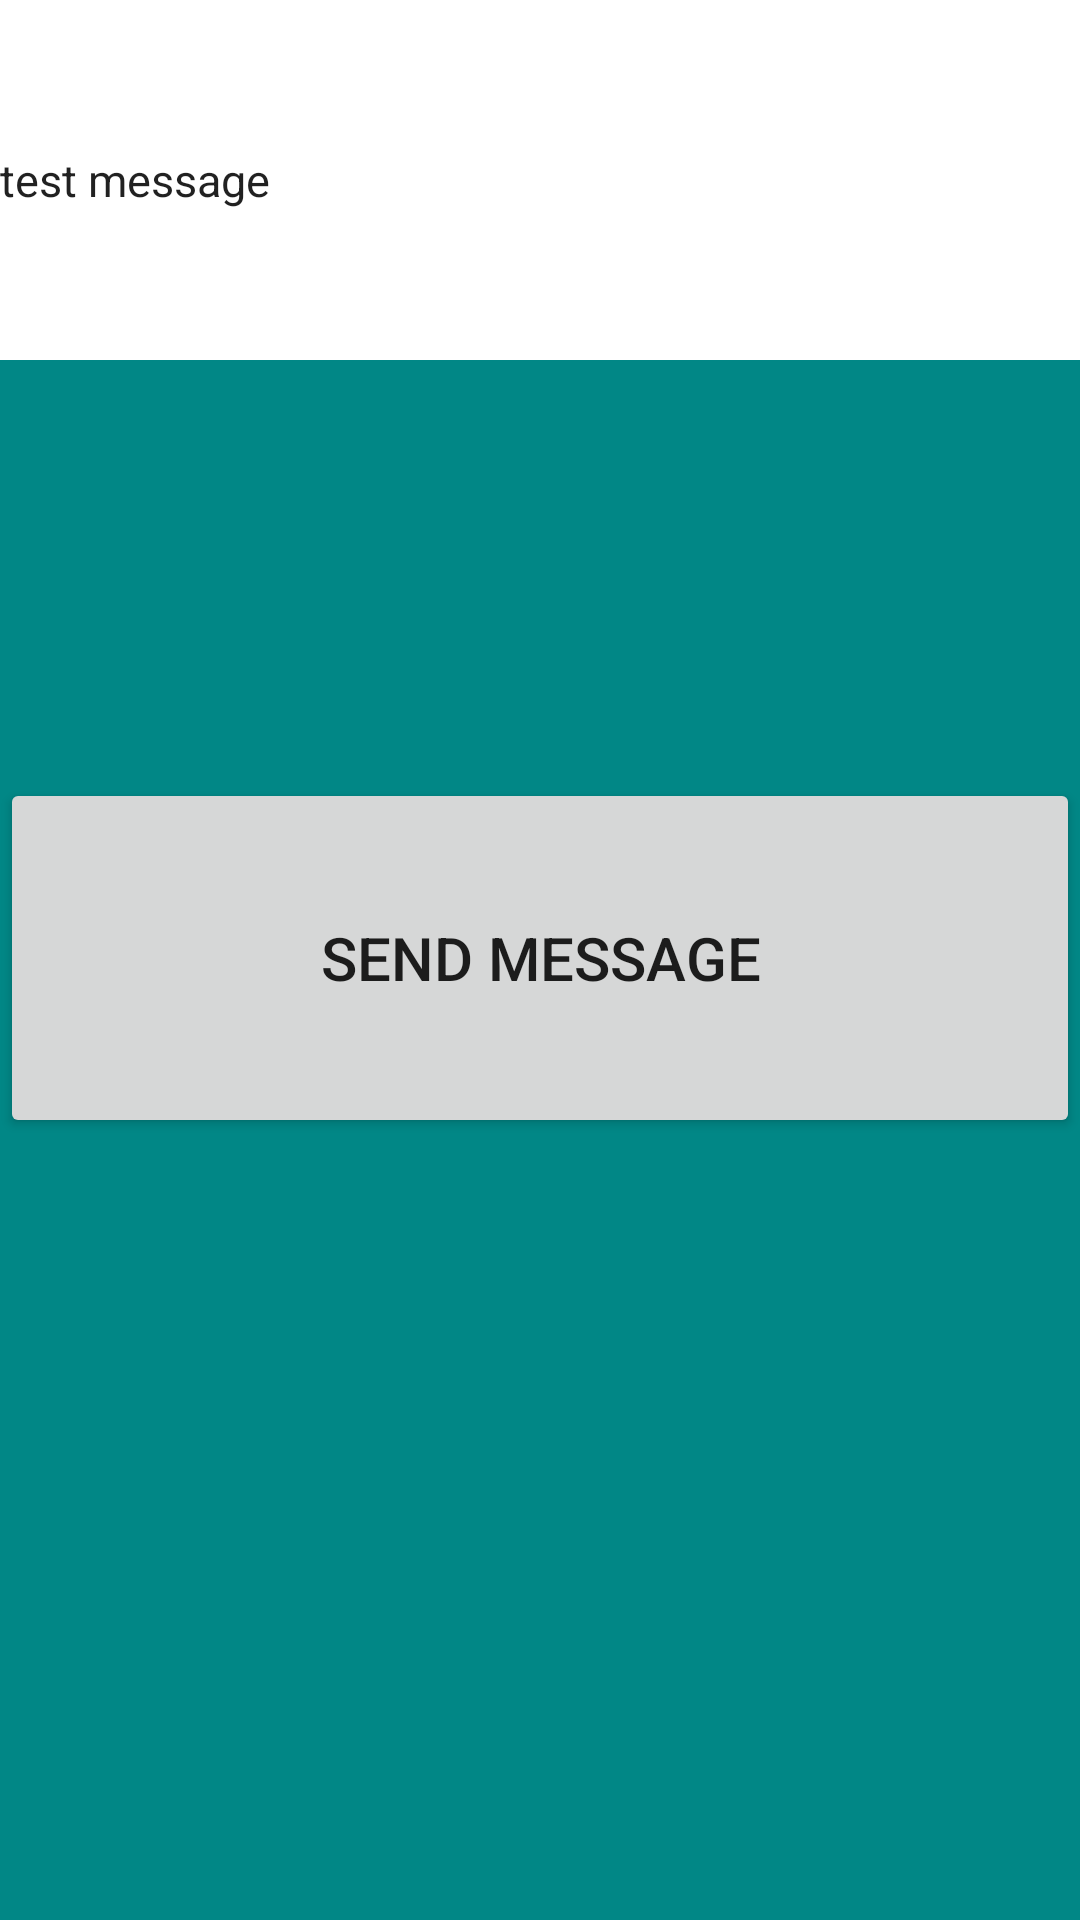

The Android layout XML behind this screen, and the referenced resources:
<!-- AndroidManifest.xml: application theme Theme.MoviesHolder -->
<!-- res/layout/fragment_sender.xml -->
<?xml version="1.0" encoding="utf-8"?>
<androidx.constraintlayout.widget.ConstraintLayout
    xmlns:android="http://schemas.android.com/apk/res/android"
    xmlns:app="http://schemas.android.com/apk/res-auto"
    xmlns:tools="http://schemas.android.com/tools"
    android:layout_width="match_parent"
    android:layout_height="match_parent"
    android:background="@color/teal_700">


    <Button
        android:id="@+id/senderButton"
        android:layout_width="0dp"
        android:layout_height="120dp"
        android:text="Send message"
        android:textSize="20dp"
        app:layout_constraintBottom_toBottomOf="parent"
        app:layout_constraintHorizontal_bias="0.0"
        app:layout_constraintLeft_toLeftOf="parent"
        app:layout_constraintRight_toRightOf="parent"
        app:layout_constraintTop_toTopOf="parent"
        app:layout_constraintVertical_bias="0.499" />

    <EditText
        android:layout_width="match_parent"
        android:layout_height="120dp"
        android:background="@color/white"
        tools:layout_editor_absoluteX="0dp"
        tools:layout_editor_absoluteY="185dp"
        android:text="test message"
        android:textSize="15dp"
        android:id="@+id/et_message"
        tools:ignore="MissingConstraints" />


</androidx.constraintlayout.widget.ConstraintLayout>
<!-- resources referenced by this layout -->
<resources>
  <style name="Theme.MoviesHolder" parent="Theme.MaterialComponents.DayNight.DarkActionBar">
          
          <item name="colorPrimary">@color/purple_500</item>
          <item name="colorPrimaryVariant">@color/purple_700</item>
          <item name="colorOnPrimary">@color/white</item>
          
          <item name="colorSecondary">@color/teal_200</item>
          <item name="colorSecondaryVariant">@color/teal_700</item>
          <item name="colorOnSecondary">@color/black</item>
          
          <item name="android:statusBarColor" tools:targetApi="l">?attr/colorPrimaryVariant</item>
          
      </style>
  <!-- not gathered from this repository: default colours our renderer supplied (Android Studio template values) -->
  <color name="purple_500">#FF6200EE</color>
  <color name="purple_700">#FF3700B3</color>
  <color name="teal_200">#FF03DAC5</color>
  <color name="teal_700">#FF018786</color>
  <color name="black">#FF000000</color>
  <color name="white">#FFFFFFFF</color>
</resources>
